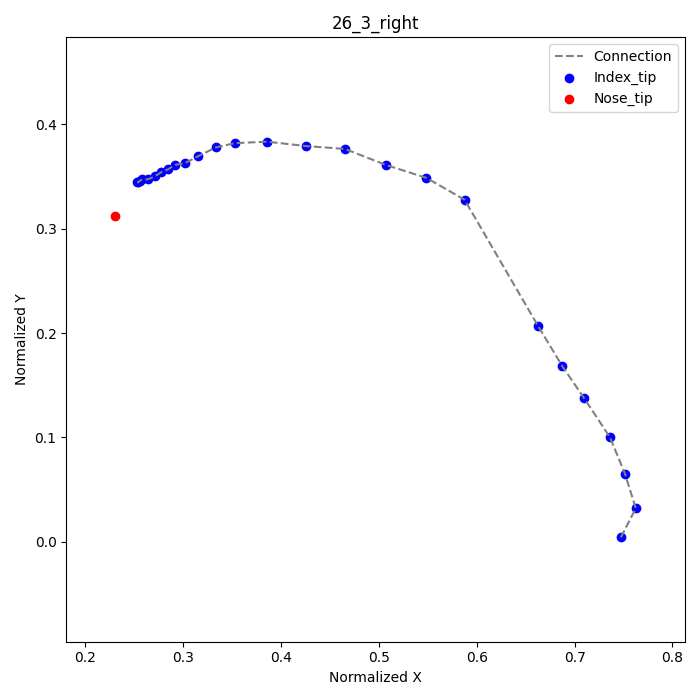

Values plotted in this chart, from the file beside it:
frame, index_tip_x, index_tip_y, nose_tip_x, nose_tip_y
7, 0.7472, 0.004167, 0.2306, 0.3125
8, 0.7625, 0.03194, , 
9, 0.7514, 0.06528, , 
10, 0.7361, 0.1, , 
11, 0.7097, 0.1375, , 
12, 0.6875, 0.1681, , 
13, 0.6625, 0.2069, , 
15, 0.5875, 0.3278, , 
16, 0.5486, 0.3486, , 
17, 0.5069, 0.3611, , 
18, 0.4653, 0.3764, , 
19, 0.425, 0.3792, , 
20, 0.3861, 0.3833, , 
21, 0.3528, 0.3819, , 
22, 0.3333, 0.3778, , 
23, 0.3153, 0.3694, , 
24, 0.3014, 0.3625, , 
25, 0.2917, 0.3611, , 
26, 0.2847, 0.3569, , 
27, 0.2778, 0.3542, , 
28, 0.2708, 0.35, , 
29, 0.2639, 0.3472, , 
30, 0.2583, 0.3472, , 
31, 0.2556, 0.3458, , 
32, 0.2542, 0.3444, , 
33, 0.2528, 0.3444, , 
